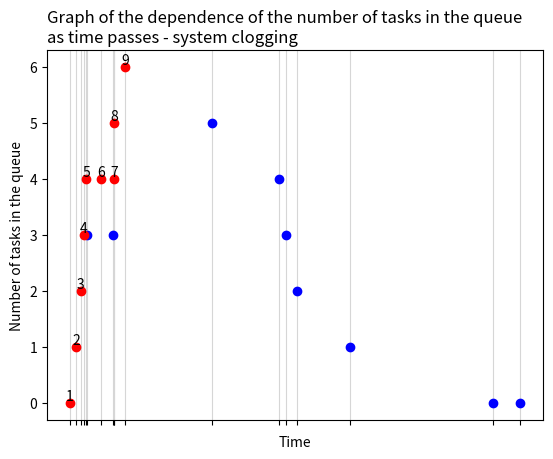

Python code for this plot:
# Script showing the number of tasks in the system with their execution time when the system is clogging (tasks are
# arriving faster than the system can complete them).
# Version with a limitation of time in which tasks can appear in the system.
# [redacted]

import math
import random
import matplotlib.pyplot as plt


def calculate_poisson(lambda_a: float, lambda_s: float) -> tuple:
    """
    Function for calculating poisson values, where :'lambda a' is time needed for task to appear in the system,
    'lambda s' is time needed for system to execute the task.
    :param lambda_a: Average time of receipt of tasks into the system
    :param lambda_s: Average time of task execution by the system
    :return: Tuple (float, float) with poisson values for 'lambda a' and 'lambda s'
    """
    # initial variables
    random_u1 = random.random()
    random_u2 = random.random()

    # main function logic
    while random_u1 == 0 or random_u2 == 0:
        random_u1 = random.random()
        random_u2 = random.random()
    return -(math.log(random_u1, 10) / lambda_a), -(math.log(random_u2, 10) / lambda_s)


def calculate_time(lambda_a: float, lambda_s: float, max_time: int) -> None:
    """
    Function to simulate system operation with given values. Adequate graph is generated.
    :param max_time: Maximum time in which a task can enter the system
    :param lambda_a: Average time of receipt of tasks into the system
    :param lambda_s: Average time of task execution by the system
    :return: None
    """
    # initial variables
    scheduled_list: list = []  # list with the scheduled start time of the task with given index (task 0 - idx 0)
    ending_time_list: list = []  # list with the scheduled start time of the task with given index (task 0 - idx 0)
    queue_list_scheduled: list = []  # list with the position of the task with given index  in the queue when
    # entering the system (task 0 - idx 0)
    queue_list_after: list = []  # list with queue length when task with given index is leaving the system (task 0 -
    # idx 0)
    li_time_sum: int = 0  # sum of time needed to execute all tasks in the system
    counter: int = 0  # counter to keep track of queue positions

    # main program logic
    while li_time_sum <= max_time:
        # calculate current task arrival, execution time
        ti_current_in, tis_current = (round(x, 3) for x in calculate_poisson(lambda_a, lambda_s))
        li_time_sum += ti_current_in  # sum time needed to complete task

        # check current task queue position
        queue_pos_scheduled = sum(1 for element in ending_time_list if element > li_time_sum)
        queue_list_scheduled.append(queue_pos_scheduled)

        scheduled_list.append(li_time_sum)  # add task starting time
        if queue_pos_scheduled != 0:  # if task starts immediately
            ending_time_list.append(ending_time_list[counter - 1] + tis_current)
            print(f"I'm not first, my position in queue is: {queue_pos_scheduled}")
        else:  # if task is in queue
            ending_time_list.append(li_time_sum + tis_current)
            print("I'm first, so I'm starting immediately")

    # calculate queue length when task is leaving the system
    for counter, element in enumerate(ending_time_list):
        temp = sum(1 for num in scheduled_list if num < element) - 2 - counter
        queue_list_after.append(temp if temp > 0 else 0)
    counter += 1

    # draw graph
    # task arrival time dots
    plt.scatter(scheduled_list, queue_list_scheduled, color='red', zorder=3)
    # task execution time dots
    plt.scatter(ending_time_list, queue_list_after, color='blue', zorder=2)
    # number of task above each task arrival dot
    for scheduled_num in range(len(scheduled_list)):
        plt.text(scheduled_list[scheduled_num],
                 queue_list_scheduled[scheduled_num] + 0.05,
                 scheduled_num + 1,
                 color='000000',
                 horizontalalignment="center", zorder=4)
    plt.xticks(sorted(ending_time_list + scheduled_list), [])
    plt.yticks(range(0, max(queue_list_scheduled) + 1))
    plt.grid(axis='x', color='#d6d6d6')
    plt.title(f"Graph of the dependence of the number of tasks in the queue \nas time passes - system clogging ",
              loc='left')
    plt.ylabel(f"Number of tasks in the queue")
    plt.xlabel(f"Time")
    plt.savefig(f"example1.png")
    plt.show()


if __name__ == '__main__':
    calculate_time(lambda_a=1 / 15,
                   lambda_s=1 / 100,
                   max_time=50)
